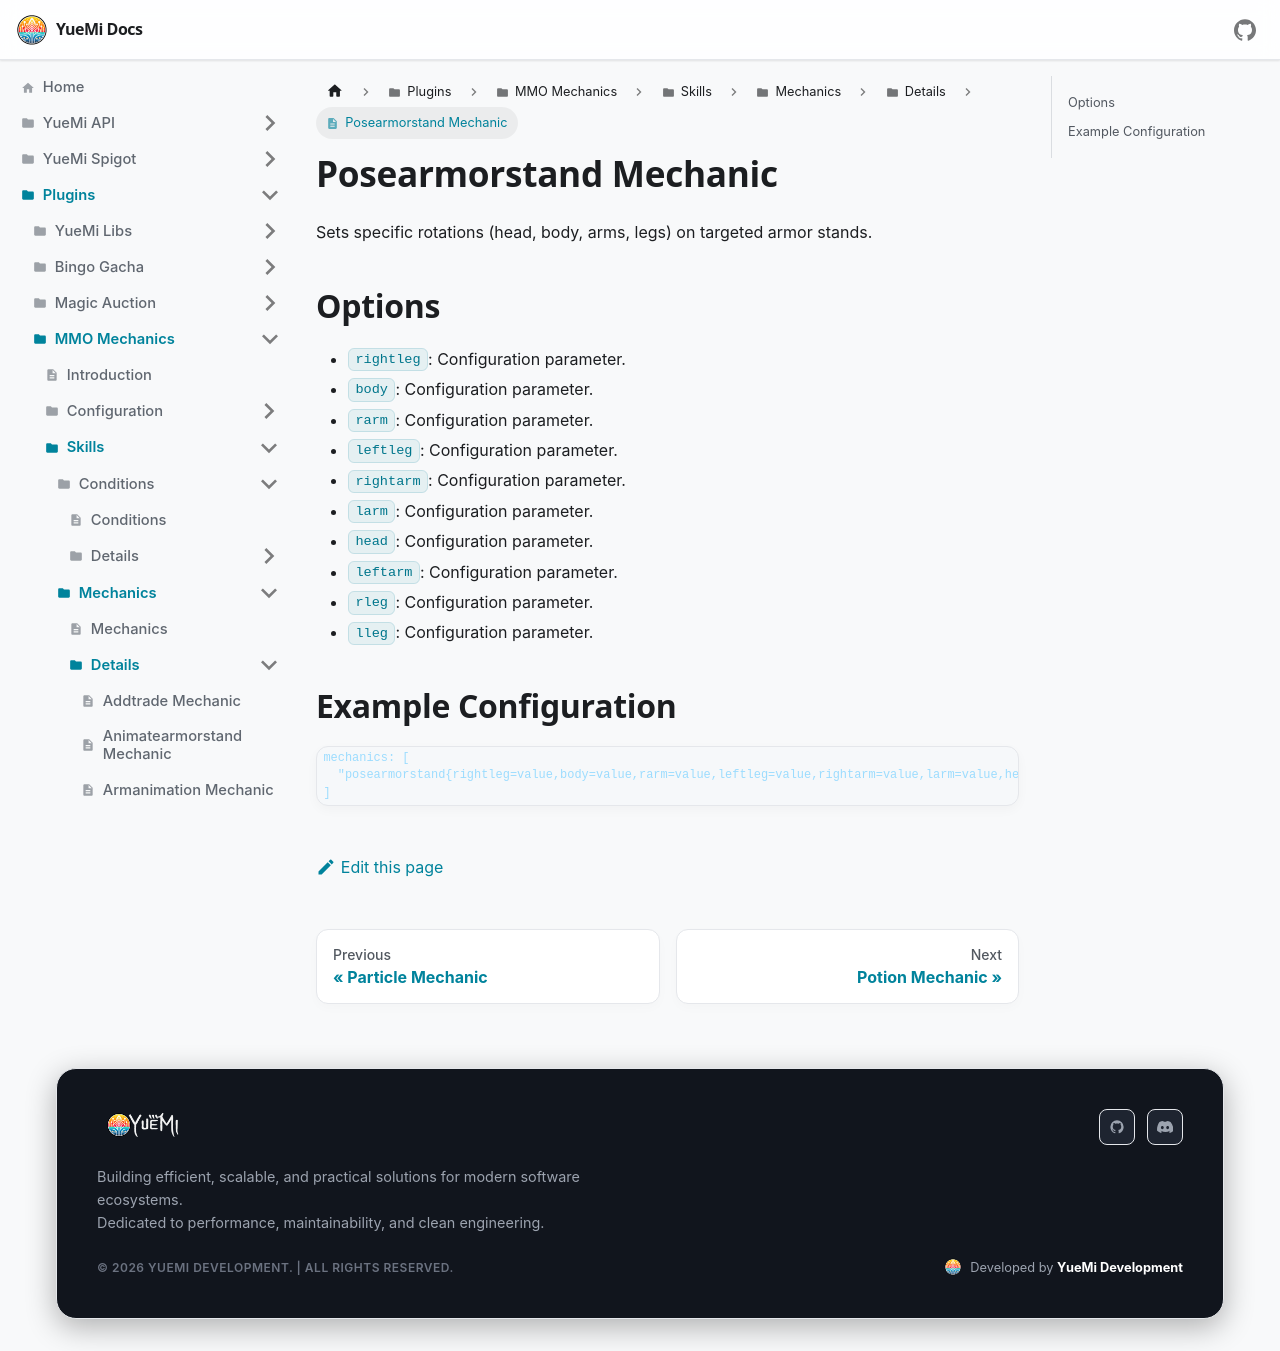

repository: YueMi-Development/YueMi-Docs · page: Plugins/MMO-Mechanics/skills/mechanics/details/posearmorstand/index.html · generator: docusaurus

# Posearmorstand Mechanic

Sets specific rotations (head, body, arms, legs) on targeted armor stands.

## Options

- `rightleg`: Configuration parameter.
- `body`: Configuration parameter.
- `rarm`: Configuration parameter.
- `leftleg`: Configuration parameter.
- `rightarm`: Configuration parameter.
- `larm`: Configuration parameter.
- `head`: Configuration parameter.
- `leftarm`: Configuration parameter.
- `rleg`: Configuration parameter.
- `lleg`: Configuration parameter.

## Example Configuration

```json5
mechanics: [
  "posearmorstand{rightleg=value,body=value,rarm=value,leftleg=value,rightarm=value,larm=value,head=value,leftarm=value,rleg=value,lleg=value}"
]
```
